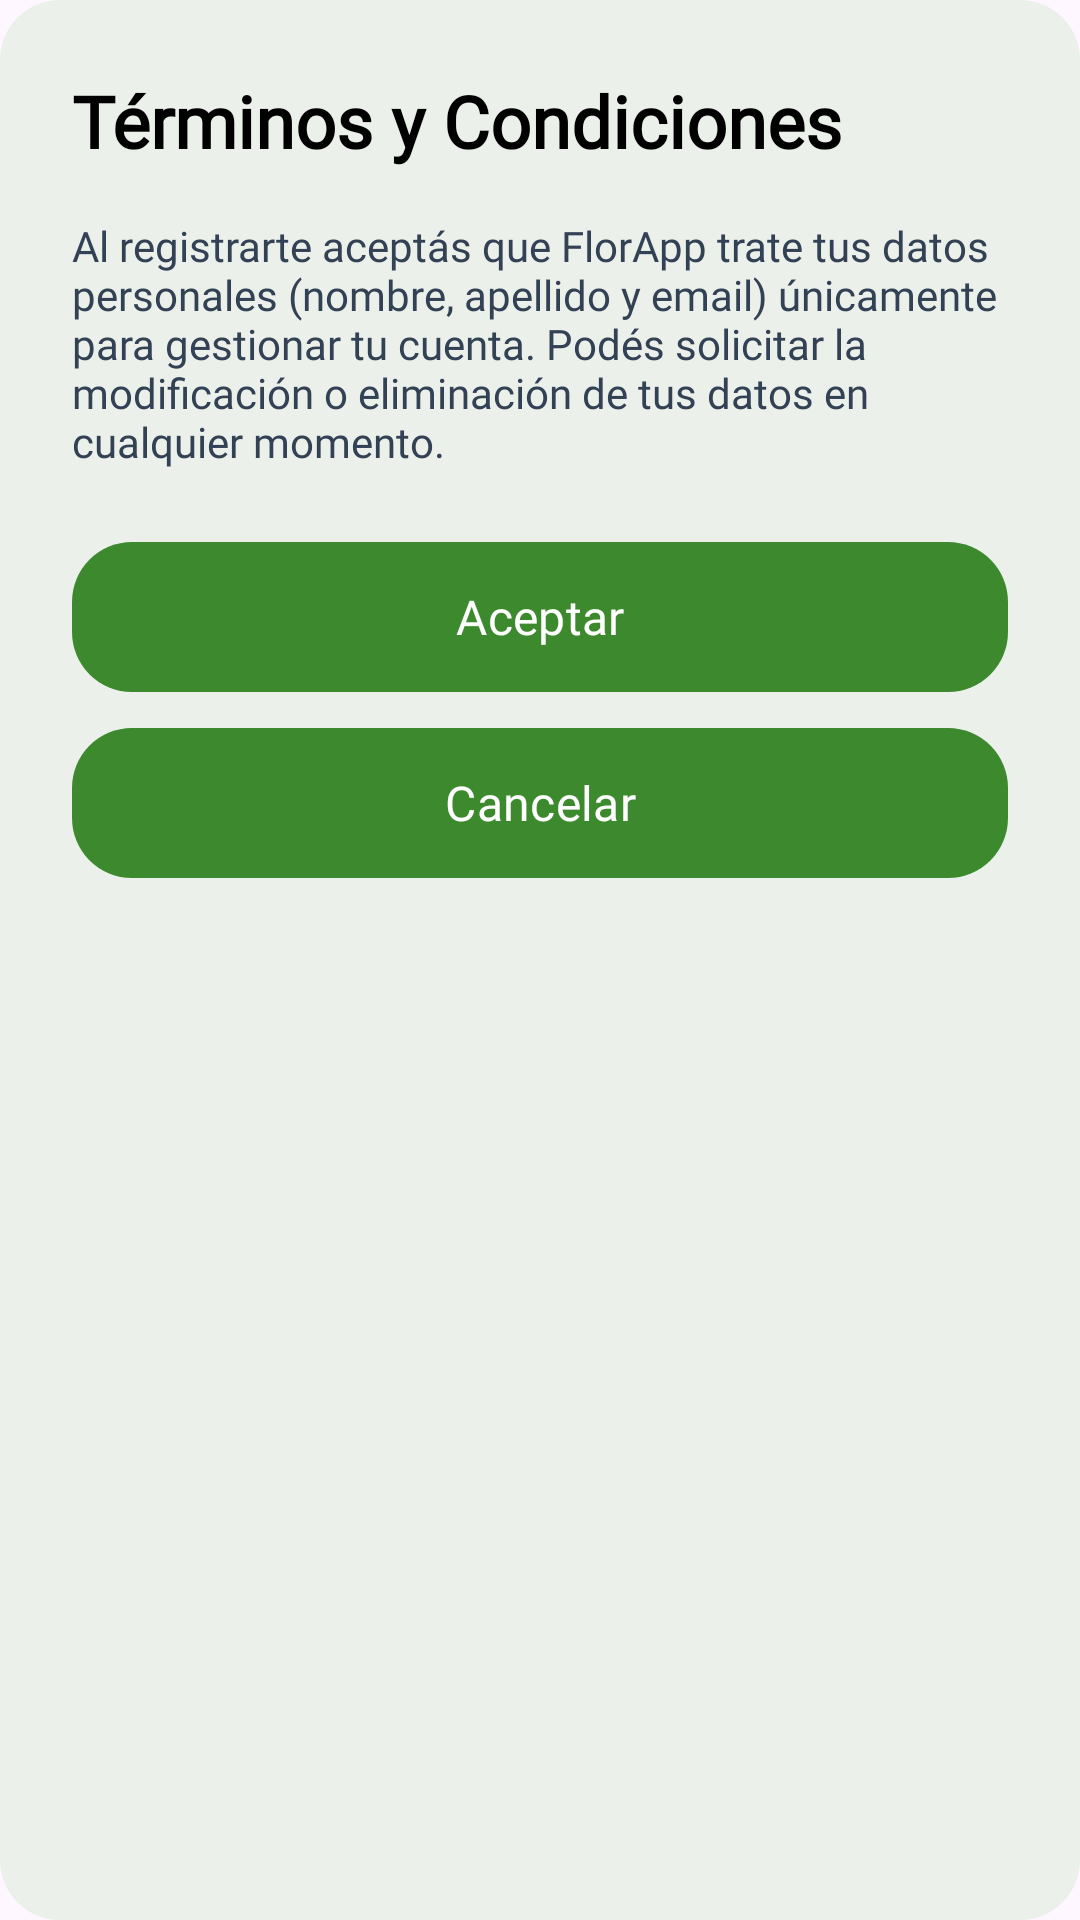

Here is an Android app screen rendered from its layout file. Give the layout XML and the strings, colors and styles it references.
<!-- AndroidManifest.xml: application theme Theme.FlorAppMovil -->
<!-- res/layout/modal_terminos.xml -->
<?xml version="1.0" encoding="utf-8"?>
<LinearLayout
    xmlns:android="http://schemas.android.com/apk/res/android"
    android:layout_width="match_parent"
    android:layout_height="wrap_content"
    android:orientation="vertical"
    android:padding="24dp"
    android:background="@drawable/modal_background"
    android:layout_gravity="center">

    <TextView
        android:layout_width="wrap_content"
        android:layout_height="wrap_content"
        android:text="Términos y Condiciones"
        style="@style/TituloModal"
        android:textStyle="bold"
        android:layout_marginBottom="16dp" />

    <TextView
        style="@style/TextoPrincipal"
        android:layout_width="match_parent"
        android:layout_height="wrap_content"
        android:text="Al registrarte aceptás que FlorApp trate tus datos personales (nombre, apellido y email) únicamente para gestionar tu cuenta. Podés solicitar la modificación o eliminación de tus datos en cualquier momento."
        android:layout_marginBottom="24dp" />

    <Button
        android:id="@+id/btnModalAceptar"
        style="@style/BotonEstilo"
        android:text="Aceptar"
        android:layout_marginBottom="12dp" />

    <Button
        android:id="@+id/btnModalCancelar"
        style="@style/BotonEstilo"
        android:text="Cancelar" />

</LinearLayout>
<!-- resources referenced by this layout -->
<resources>
  <!-- drawable modal_background (drawable) -->
  <?xml version="1.0" encoding="utf-8"?>
  <shape xmlns:android="http://schemas.android.com/apk/res/android"
      android:shape="rectangle">
      <solid android:color="@color/fondo" />
      <corners android:radius="20dp" />
  </shape>
  <style name="BotonEstilo" parent="Widget.Material3.Button">
          <item name="android:layout_width">match_parent</item>
          <item name="android:layout_height">50dp</item>
          <item name="android:fontFamily">@font/poppins_medium</item>
          <item name="android:textColor">@color/white</item>
          <item name="android:textSize">16sp</item>
          <item name="android:background">@drawable/boton_redondeado</item>
          <item name="backgroundTint">@null</item>
      </style>
  <style name="TextoPrincipal">
          <item name="android:fontFamily">@font/poppins_medium</item>
          <item name="android:textColor">@color/texto_principal</item>
          <item name="android:textSize">14sp</item>
      </style>
  <style name="TituloModal">
          <item name="android:fontFamily">@font/poppins_semi_bold</item>
          <item name="android:textColor">@color/black</item>
          <item name="android:textSize">24sp</item>
      </style>
  <style name="Theme.FlorAppMovil" parent="Base.Theme.FlorAppMovil" />
  <color name="fondo">#ECF0EB</color>
  <color name="white">#FFFFFFFF</color>
  <!-- drawable boton_redondeado (drawable) -->
  <?xml version="1.0" encoding="utf-8"?>
  <shape xmlns:android="http://schemas.android.com/apk/res/android"
      android:shape="rectangle">
  
      
      <solid android:color="@color/verde1" />
  
      
      <corners android:radius="20dp" />
  
  </shape>
  <color name="texto_principal">#334155</color>
  <color name="black">#FF000000</color>
  <style name="Base.Theme.FlorAppMovil" parent="Theme.Material3.DayNight.NoActionBar">
      </style>
  <color name="verde1">#3d8a2e</color>
</resources>
